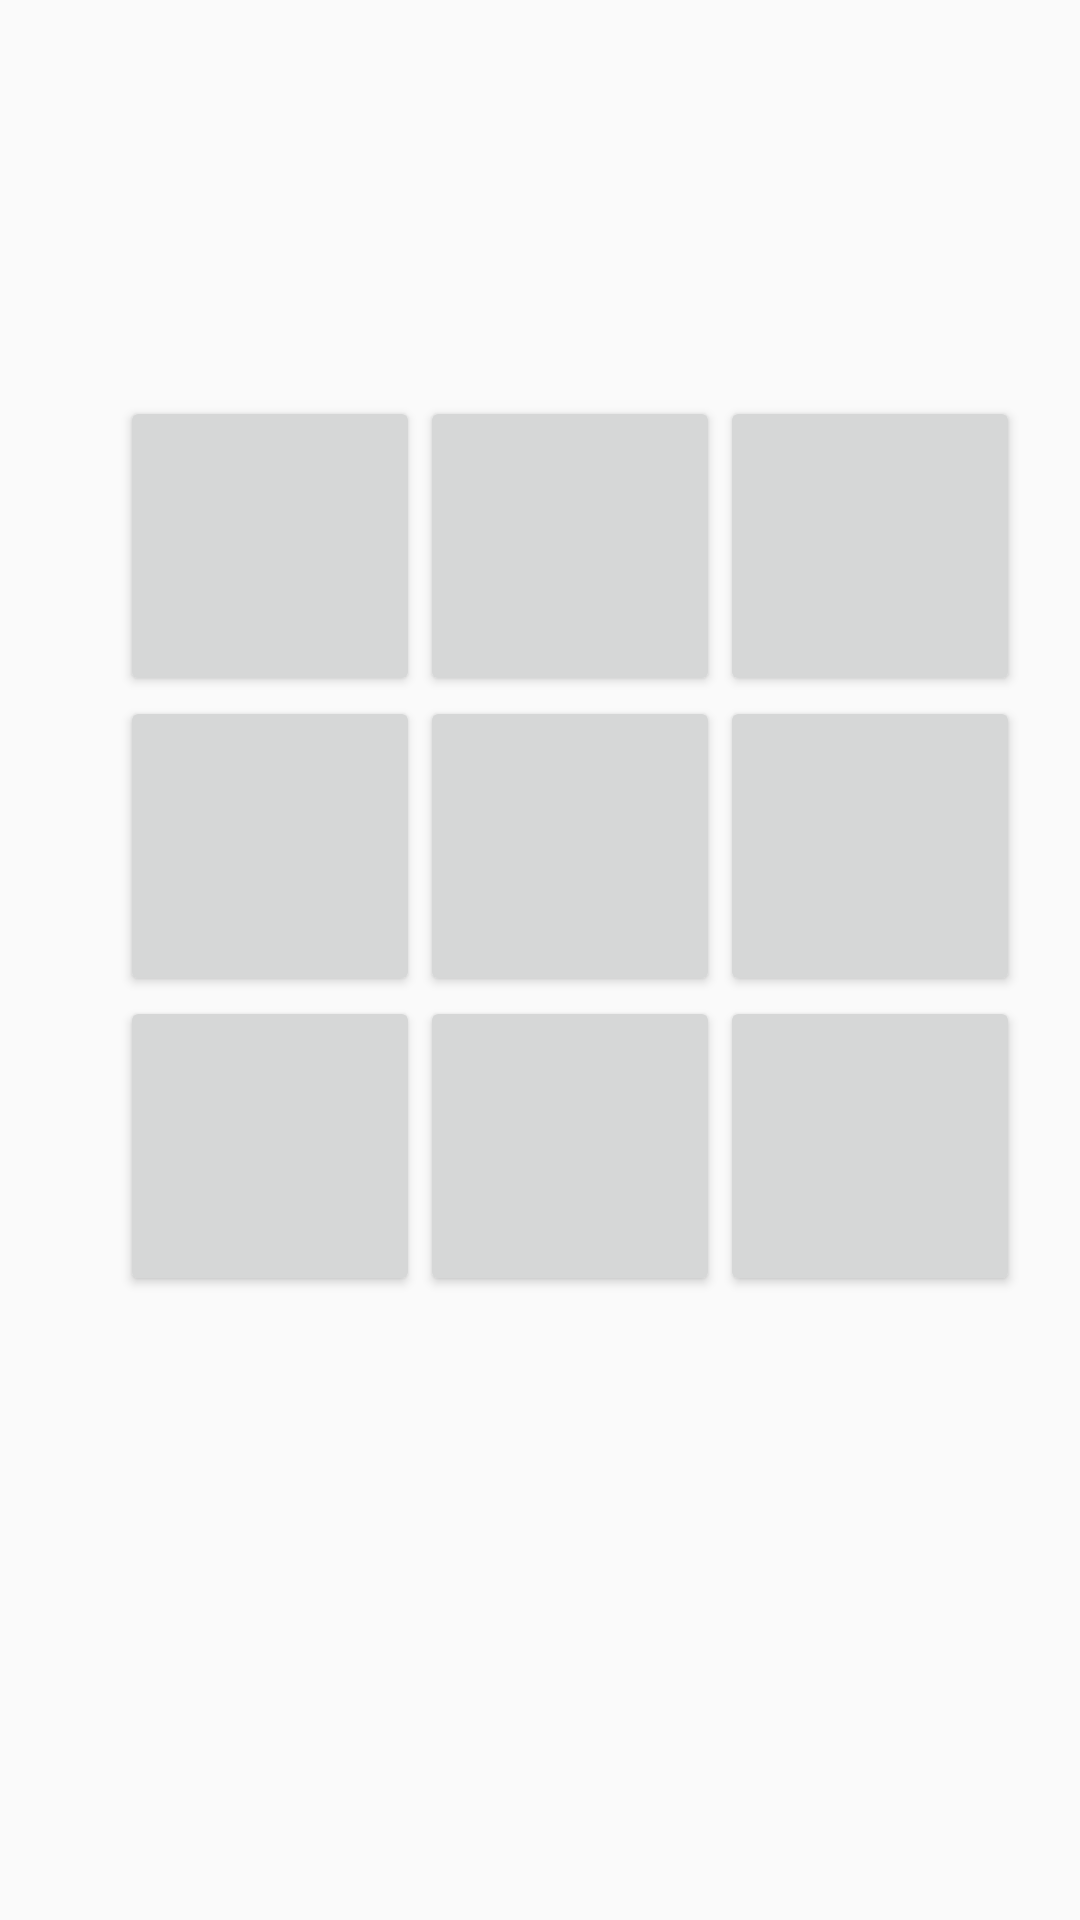

Here is an Android app screen rendered from its layout file. Give the layout XML and the strings, colors and styles it references.
<!-- AndroidManifest.xml: application theme AppTheme -->
<!-- res/layout/activity_game.xml -->
<?xml version="1.0" encoding="utf-8"?>
<GridLayout xmlns:android="http://schemas.android.com/apk/res/android"
    android:orientation="horizontal" android:layout_width="match_parent"
    android:layout_height="match_parent"
    android:background="@drawable/background"
    android:id="@+id/blabla">


   
    <TableLayout
        android:id="@+id/tableLayout1"
        android:layout_width="match_parent"
        android:layout_height="wrap_content"

        android:layout_below="@+id/moveTextView"
        android:layout_marginTop="32dp"
        android:gravity="center_vertical|center_horizontal">

        <TableRow
            android:id="@+id/tableRow1"
            android:layout_width="wrap_content"
            android:layout_height="wrap_content"
            android:paddingLeft="40dp"
            android:paddingTop="100dp">

            <ImageButton
                android:id="@+id/button1"
                android:layout_width="100dp"
                android:layout_height="100dp"
                android:height="100dp"
                android:width="100dp"
                style="@style/game_button"/>

            <ImageButton
                android:id="@+id/button2"
                android:layout_width="100dp"
                android:layout_height="100dp"
                android:height="100dp"
                android:width="100dp"
                style="@style/game_button"/>

            <ImageButton
                android:id="@+id/button3"
                android:layout_width="100dp"
                android:layout_height="100dp"
                android:height="100dp"
                android:width="100dp"
                style="@style/game_button"/>
        </TableRow>

        <TableRow
            android:id="@+id/tableRow2"
            android:layout_width="wrap_content"
            android:layout_height="wrap_content"
            android:paddingLeft="40dp">

            <ImageButton
                android:id="@+id/button4"
                android:layout_width="100dp"
                android:layout_height="100dp"
                android:height="100dp"
                android:width="100dp"
                style="@style/game_button"
                />

            <ImageButton
                android:id="@+id/button5"
                android:layout_width="100dp"
                android:layout_height="100dp"
                android:height="100dp"
                android:width="100dp"
                style="@style/game_button"/>

            <ImageButton
                android:id="@+id/button6"
                android:layout_width="100dp"
                android:layout_height="100dp"
                android:height="100dp"
                android:width="100dp"
                style="@style/game_button"/>
        </TableRow>

        <TableRow android:paddingLeft="40dp">
            <ImageButton
                android:id="@+id/button7"
                android:layout_width="100dp"
                android:layout_height="100dp"
                android:height="100dp"
                android:width="100dp"
                style="@style/game_button"/>
            <ImageButton
                android:id="@+id/button8"
                android:layout_width="100dp"
                android:layout_height="100dp"
                android:height="100dp"
                android:width="100dp"
                style="@style/game_button"/>
            <ImageButton
                android:id="@+id/button9"
                android:layout_width="100dp"
                android:layout_height="100dp"
                android:height="100dp"
                android:width="100dp"
                style="@style/game_button"/>
        </TableRow>
    </TableLayout>

</GridLayout>
<!-- resources referenced by this layout -->
<resources>
  <style name="game_button" parent="Widget.AppCompat.Button">
          
          <item name="android:scaleType">fitXY</item>
          <item name="android:adjustViewBounds">true</item>
      </style>
  <style name="AppTheme" parent="Theme.AppCompat.Light.DarkActionBar">
          
          <item name="colorPrimary">@color/colorPrimary</item>
          <item name="colorPrimaryDark">@color/colorPrimaryDark</item>
          <item name="colorAccent">@color/colorAccent</item>
      </style>
  <!-- not gathered from this repository: default colours our renderer supplied (Android Studio template values) -->
  <color name="colorPrimary">#FF6200EE</color>
  <color name="colorPrimaryDark">#FF3700B3</color>
  <color name="colorAccent">#FF03DAC5</color>
</resources>
